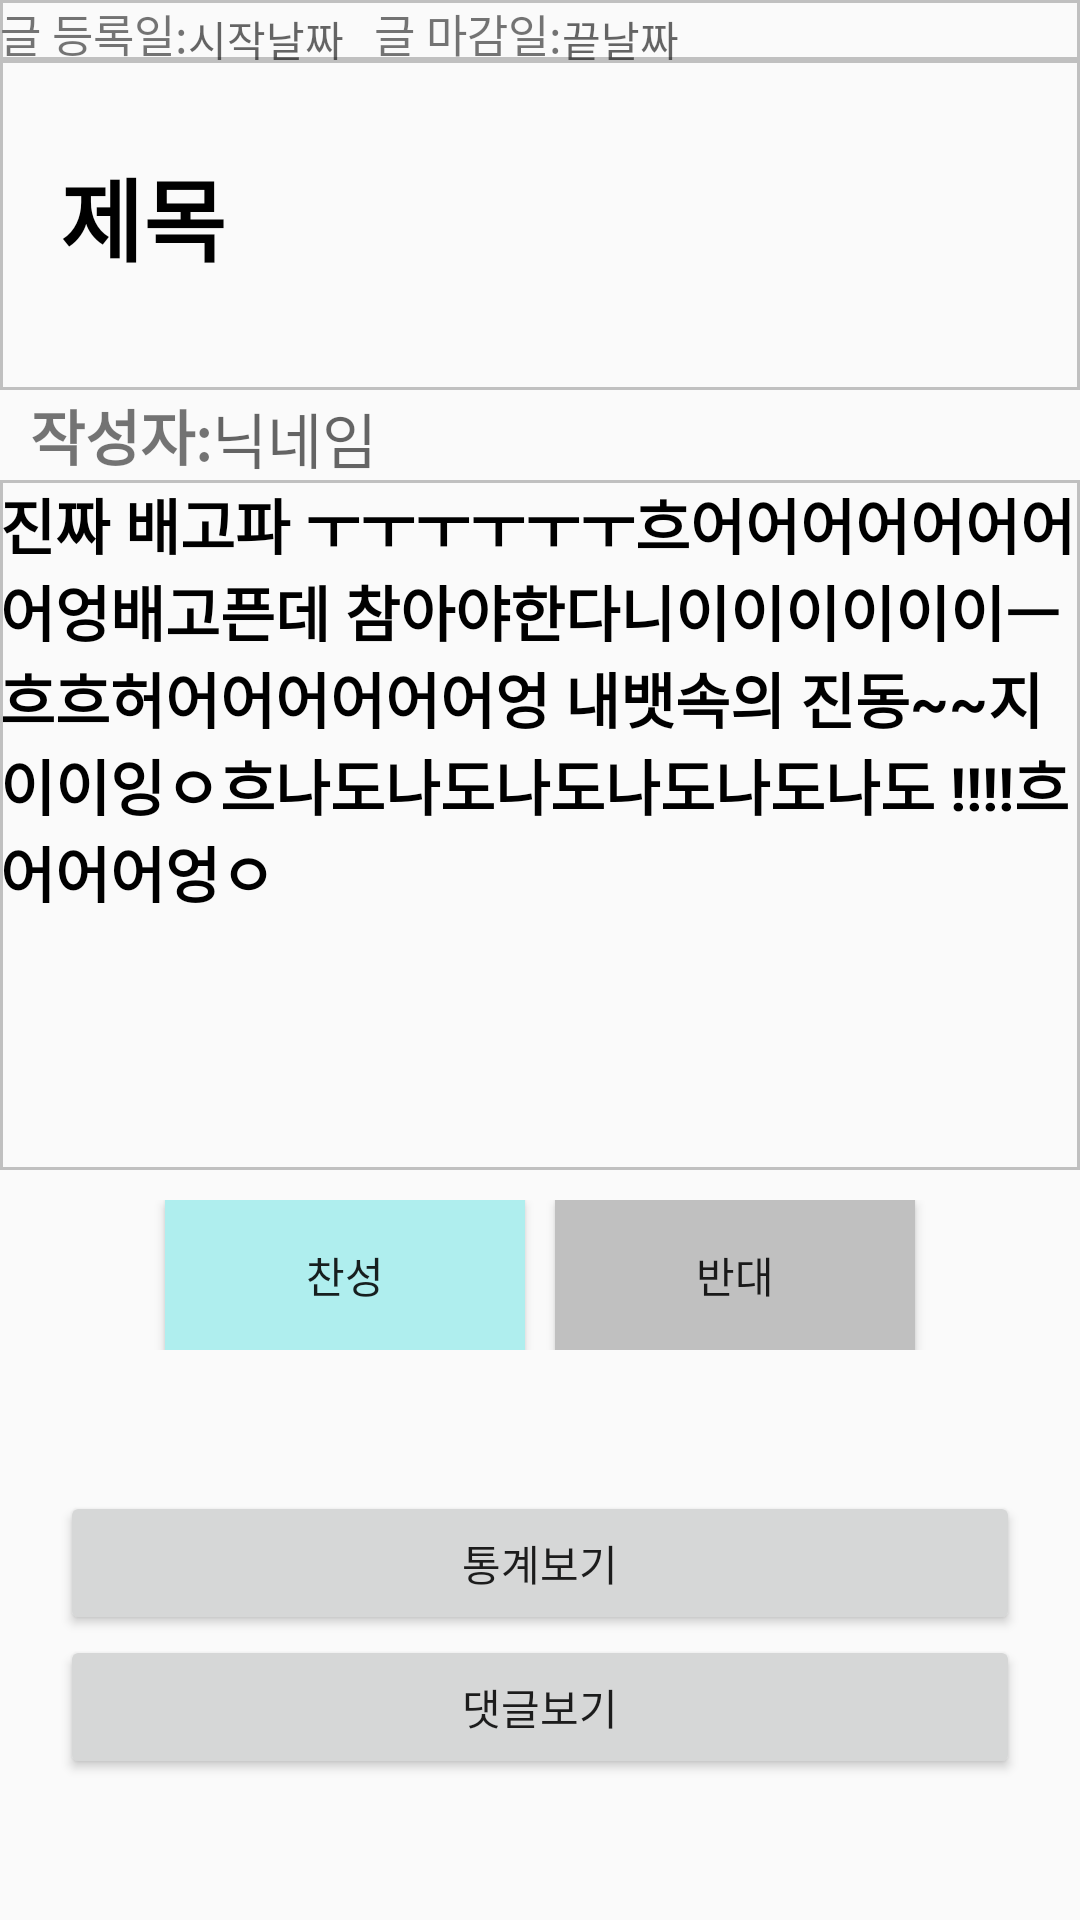

Reconstruct the res/layout file that produces this screen, plus the resources it refers to.
<!-- AndroidManifest.xml: application theme AppTheme -->
<!-- res/layout/read_content.xml -->
<?xml version="1.0" encoding="utf-8"?>
<LinearLayout xmlns:android="http://schemas.android.com/apk/res/android"
    xmlns:tools="http://schemas.android.com/tools"
    android:layout_width="match_parent"
    android:layout_height="match_parent"
    android:orientation="vertical"
    tools:context=".MainActivity">

    <LinearLayout
        android:layout_width="match_parent"
        android:layout_height="20dp"
        android:background="@drawable/my_border">

        <TextView
            android:id="@+id/start"
            android:layout_width="wrap_content"
            android:layout_height="20dp"
            android:text="글 등록일:"
            android:textSize="15sp" />

        <TextView
            android:id="@+id/dateNow"
            android:layout_width="wrap_content"
            android:layout_height="20dp"
            android:hint="시작날짜" />

        <TextView
            android:id="@+id/endtwo"
            android:layout_width="wrap_content"
            android:layout_height="20dp"
            android:layout_marginLeft="10dp"
            android:text="글 마감일:"
            android:textSize="15sp" />

        <TextView
            android:id="@+id/datelater"
            android:layout_width="wrap_content"
            android:layout_height="20dp"
            android:hint="끝날짜" />

    </LinearLayout>

    <TextView
        android:id="@+id/subject1"
        android:layout_width="match_parent"
        android:layout_height="110dp"
        android:background="@drawable/my_border"
        android:maxLength="21"
        android:paddingLeft="20dp"
        android:paddingTop="30dp"
        android:text="제목"
        android:textColor="@color/black"
        android:textSize="30sp"
        android:textStyle="bold" />

    <LinearLayout
        android:layout_width="match_parent"
        android:layout_height="30dp"
        android:orientation="horizontal">

        <TextView
            android:layout_width="wrap_content"
            android:layout_height="30dp"
            android:layout_marginLeft="10dp"
            android:gravity="center"
            android:text="작성자:"
            android:textSize="20sp"
            android:textStyle="bold" />

        <TextView
            android:id="@+id/writer"
            android:layout_width="wrap_content"
            android:layout_height="30dp"
            android:gravity="center"
            android:hint="닉네임"
            android:textSize="20sp" />

    </LinearLayout>

    <ScrollView
        android:layout_width="match_parent"
        android:layout_height="230dp"
        android:background="@drawable/my_border">

        <TextView
            android:id="@+id/board"
            android:layout_width="match_parent"
            android:layout_height="match_parent"
            android:maxLength="200"
            android:text="진짜 배고파 ㅜㅜㅜㅜㅜㅜ흐어어어어어어어어엉배고픈데 참아야한다니이이이이이이ㅡ흐흐허어어어어어어엉 내뱃속의 진동~~지이이잉ㅇ흐나도나도나도나도나도나도 !!!!흐어어어엉ㅇ"
            android:textColor="@color/black"
            android:textSize="20sp"
            android:textStyle="bold" />

    </ScrollView>

    <LinearLayout
        android:layout_width="match_parent"
        android:layout_height="wrap_content"
        android:layout_marginTop="10dp"
        android:gravity="center"
        android:orientation="horizontal">

        <Button
            android:id="@+id/yes"
            android:layout_width="120dp"
            android:layout_height="50dp"
            android:background="@color/blue"
            android:text="찬성" />

        <Button
            android:id="@+id/no"
            android:layout_width="120dp"
            android:layout_height="50dp"
            android:layout_marginLeft="10dp"
            android:background="@color/sliver"
            android:text="반대" />

    </LinearLayout>

    <LinearLayout
        android:layout_width="match_parent"
        android:layout_height="match_parent"
        android:gravity="center"
        android:orientation="vertical">

        <Button
            android:id="@+id/statistics"
            android:layout_width="320dp"
            android:layout_height="wrap_content"
            android:text="통계보기" />

        <Button
            android:id="@+id/comment"
            android:layout_width="320dp"
            android:layout_height="wrap_content"
            android:text="댓글보기" />

    </LinearLayout>

</LinearLayout>
<!-- resources referenced by this layout -->
<resources>
  <color name="black">#FF000000</color>
  <color name="blue">#FFAFEEEE</color>
  <color name="sliver">#FFC0C0C0</color>
  <!-- drawable my_border (drawable) -->
  <?xml version="1.0" encoding="utf-8"?>
  <shape xmlns:android="http://schemas.android.com/apk/res/android"
      android:shape="rectangle">
      <solid android:color="@null"></solid>
  
      <stroke
          android:width="1dp"
          android:bottom="1dp"
          android:color="#FFC0C0C0"
          android:left="1dp"
          android:right="1dp"></stroke>
  </shape>
  <style name="AppTheme" parent="Theme.AppCompat.Light.DarkActionBar">
          
          <item name="colorPrimary">@color/colorPrimary</item>
          <item name="colorPrimaryDark">@color/colorPrimaryDark</item>
          <item name="colorAccent">@color/colorAccent</item>
          <item name="windowNoTitle">true</item>
          <item name="windowActionBar">false</item>
      </style>
  <color name="colorPrimary">#3F51B5</color>
  <color name="colorPrimaryDark">#303F9F</color>
  <color name="colorAccent">#FF4081</color>
</resources>
